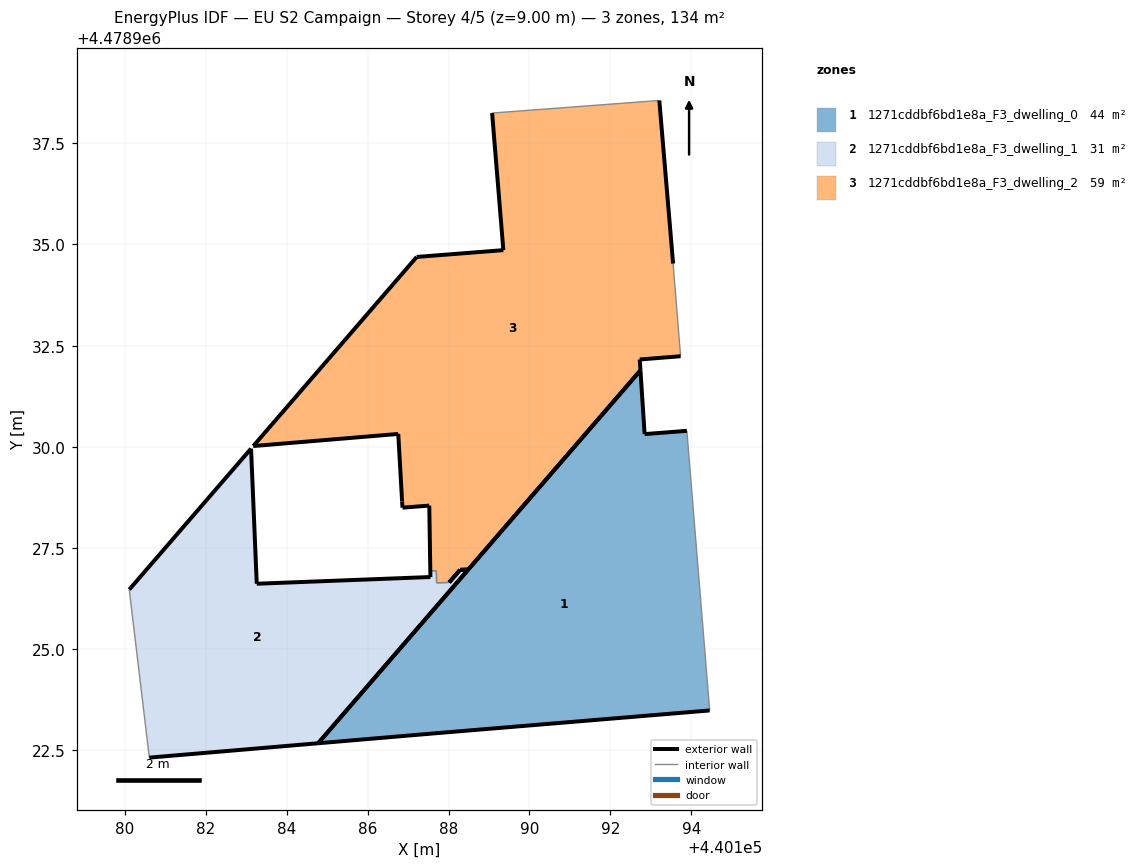
=== STOREY PLAN SPEC (per zone: floor XY polygon, exterior-wall plan segments, windows/doors) ===
zone 1: 1271cddbf6bd1e8a_F3_dwelling_0  (44.1 m²)
  floor: (440194.45, 4478923.49) (440193.89, 4478930.39) (440192.85, 4478930.31) (440192.74, 4478931.89) (440184.78, 4478922.67) (440187.64, 4478922.92)
  exterior wall: (440194.45, 4478923.49) – (440187.64, 4478922.92)  [6.8 m]
  exterior wall: (440187.64, 4478922.92) – (440184.78, 4478922.67)  [2.9 m]
  exterior wall: (440184.78, 4478922.67) – (440192.74, 4478931.89)  [12.2 m]
  exterior wall: (440192.74, 4478931.89) – (440192.85, 4478930.31)  [1.6 m]
  exterior wall: (440192.85, 4478930.31) – (440193.89, 4478930.39)  [1.0 m]
  interior walls: 1
zone 2: 1271cddbf6bd1e8a_F3_dwelling_1  (30.5 m²)
  floor: (440184.78, 4478922.67) (440188.49, 4478926.97) (440188.28, 4478926.96) (440188.02, 4478926.65) (440187.70, 4478926.64) (440187.70, 4478926.94) (440187.55, 4478926.93) (440187.55, 4478926.78) (440183.26, 4478926.62) (440183.12, 4478929.96) (440180.11, 4478926.47) (440180.61, 4478922.32)
  exterior wall: (440188.49, 4478926.97) – (440184.78, 4478922.67)  [5.7 m]
  exterior wall: (440184.78, 4478922.67) – (440180.61, 4478922.32)  [4.2 m]
  exterior wall: (440180.11, 4478926.47) – (440183.12, 4478929.96)  [4.6 m]
  exterior wall: (440183.12, 4478929.96) – (440183.26, 4478926.62)  [3.3 m]
  exterior wall: (440183.26, 4478926.62) – (440187.55, 4478926.78)  [4.3 m]
  exterior wall: (440187.55, 4478926.78) – (440187.55, 4478926.93)  [0.1 m]
  exterior wall: (440188.02, 4478926.65) – (440188.29, 4478926.96)  [0.4 m]
  exterior wall: (440188.28, 4478926.96) – (440188.49, 4478926.97)  [0.2 m]
  interior walls: 4
zone 3: 1271cddbf6bd1e8a_F3_dwelling_2  (59.2 m²)
  floor: (440188.49, 4478926.97) (440192.74, 4478931.89) (440192.72, 4478932.16) (440193.73, 4478932.24) (440193.55, 4478934.53) (440193.21, 4478938.56) (440189.08, 4478938.25) (440189.35, 4478934.86) (440187.21, 4478934.69) (440183.17, 4478930.02) (440186.76, 4478930.32) (440186.85, 4478928.65) (440186.86, 4478928.50) (440187.52, 4478928.55) (440187.55, 4478926.93) (440187.70, 4478926.94) (440187.70, 4478926.64) (440188.02, 4478926.65) (440188.28, 4478926.96)
  exterior wall: (440186.76, 4478930.32) – (440183.17, 4478930.02)  [3.6 m]
  exterior wall: (440183.17, 4478930.02) – (440187.21, 4478934.69)  [6.2 m]
  exterior wall: (440187.21, 4478934.69) – (440189.35, 4478934.86)  [2.1 m]
  exterior wall: (440189.35, 4478934.86) – (440189.08, 4478938.25)  [3.4 m]
  exterior wall: (440193.21, 4478938.56) – (440193.55, 4478934.53)  [4.0 m]
  exterior wall: (440193.73, 4478932.24) – (440192.72, 4478932.16)  [1.0 m]
  exterior wall: (440192.72, 4478932.16) – (440192.74, 4478931.89)  [0.3 m]
  exterior wall: (440192.74, 4478931.89) – (440188.49, 4478926.97)  [6.5 m]
  exterior wall: (440187.55, 4478926.93) – (440187.52, 4478928.55)  [1.6 m]
  exterior wall: (440187.52, 4478928.55) – (440186.86, 4478928.50)  [0.7 m]
  exterior wall: (440186.86, 4478928.50) – (440186.85, 4478928.65)  [0.2 m]
  exterior wall: (440186.85, 4478928.65) – (440186.76, 4478930.32)  [1.7 m]
  exterior wall: (440188.28, 4478926.96) – (440188.02, 4478926.65)  [0.4 m]
  exterior wall: (440188.49, 4478926.97) – (440188.28, 4478926.96)  [0.2 m]
  interior walls: 5

=== DERIVED (storey summary) ===
Building: EU S2 Campaign
Storey: 4 of 5  (floor level z = 9.00 m)
Storey gross floor area: 133.8 m²
Zones on this storey: 3
  - 1271cddbf6bd1e8a_F3_dwelling_0: floor 44.1 m²; exterior wall 24.5 m (73.6 m²); WWR 0.0%
  - 1271cddbf6bd1e8a_F3_dwelling_1: floor 30.5 m²; exterior wall 22.9 m (68.6 m²); WWR 0.0%
  - 1271cddbf6bd1e8a_F3_dwelling_2: floor 59.2 m²; exterior wall 31.9 m (95.6 m²); WWR 0.0%
Zone adjacency (shared interzone walls):
  - 1271cddbf6bd1e8a_F3_dwelling_1 ↔ 1271cddbf6bd1e8a_F3_dwelling_2